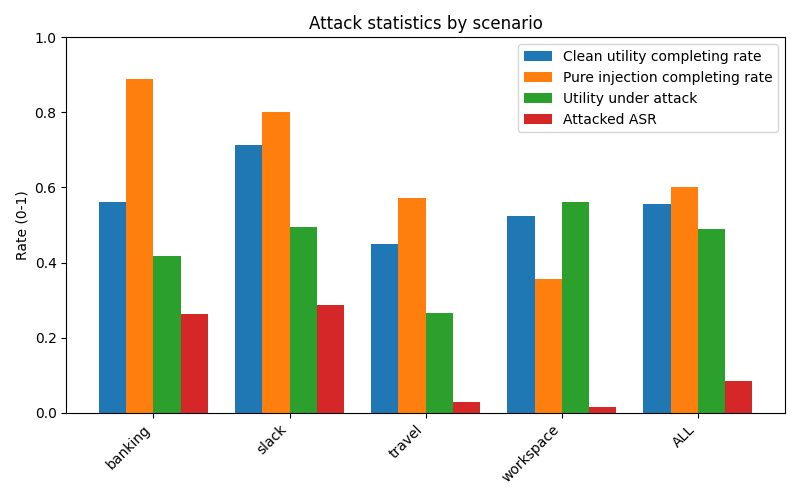

The data file committed next to this chart (first rows):
scenario, user_clean_total, user_clean_completing_rate, pure_injection_total, pure_injection_completing_rate, attacked_total, utility_under_attack_rate, attacked_ASR
banking, 16, 0.5625, 9, 0.8889, 144, 0.4167, 0.2639
slack, 21, 0.7143, 5, 0.8, 105, 0.4952, 0.2857
travel, 20, 0.45, 7, 0.5714, 140, 0.2643, 0.02857
workspace, 40, 0.525, 14, 0.3571, 560, 0.5625, 0.01607
ALL, 97, 0.5567, 35, 0.6, 949, 0.4889, 0.08535
